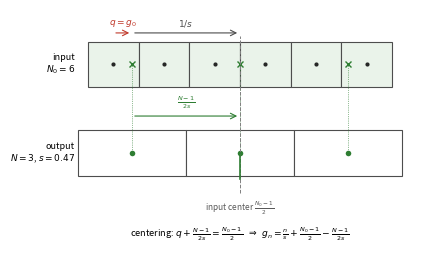

Write the Python code that produced this figure. (Note: this script raises an exception after producing the figure.)
# The projected grid, built as on the slide: g_n = n/s + q, and q fixed by centering.
import numpy as np, matplotlib
matplotlib.use("Agg"); import matplotlib.pyplot as plt
N0, s = 6, 0.47; N = int(np.ceil(N0*s))               # 6 input pixels -> 3 output pixels
q = (N0-1)/2 - (N-1)/(2*s)                             # the centering offset
g = np.arange(N)/s + q
fig, ax = plt.subplots(figsize=(3.45, 2.35)); ax.set_xlim(-0.9, N0 - 0.1); ax.set_ylim(-2.75, 1.35); ax.axis("off")
# input row: boxes of width 1 centered at integers, centers as dots
for m in range(N0): ax.add_patch(plt.Rectangle((m-0.5, 0.0), 1, 0.8, fc="#eaf3ea", ec="0.3", lw=0.8))
ax.plot(np.arange(N0), np.full(N0, 0.4), "o", color="0.15", ms=3.0, mew=0)
ax.text(-0.75, 0.4, "input\n$N_0=%d$" % N0, ha="right", va="center", fontsize=6.5)
# output row: boxes of width 1/s at g_n, centers as green dots
for n in range(N): ax.add_patch(plt.Rectangle((g[n]-0.5/s, -1.55), 1/s, 0.8, fc="white", ec="0.3", lw=0.8))
ax.plot(g, np.full(N, -1.15), "o", color="#2e7d32", ms=4.0, mew=0)
ax.text(-0.75, -1.15, "output\n$N=%d$, $s=%.2f$" % (N, s), ha="right", va="center", fontsize=6.5)
# the projected centers drawn back on the input row (crosses) and the offset q from the first input center
for n in range(N): ax.plot([g[n], g[n]], [-1.15, 0.4], color="#2e7d32", lw=0.5, ls=":")
ax.plot(g, np.full(N, 0.4), "x", color="#2e7d32", ms=4.5, mew=1.0)
ax.annotate("", xy=(g[0], 0.95), xytext=(0, 0.95), arrowprops=dict(arrowstyle="->", lw=0.8, color="#c0392b"))
ax.text((g[0])/2, 1.02, "$q=g_0$", ha="center", va="bottom", fontsize=6.5, color="#c0392b")
ax.annotate("", xy=(g[1], 0.95), xytext=(g[0], 0.95), arrowprops=dict(arrowstyle="->", lw=0.8, color="0.3"))
ax.text((g[0]+g[1])/2, 1.02, "$1/s$", ha="center", va="bottom", fontsize=6.5, color="0.3")
# the two centers (image midpoints) and the centering condition
cin = (N0-1)/2; cout = g[0] + (N-1)/(2*s)
ax.plot([cin, cin], [-1.85, 0.9], color="0.5", lw=0.7, ls="--"); ax.text(cin, -1.95, "input center $\\frac{N_0-1}{2}$", ha="center", va="top", fontsize=6.0, color="0.35")
ax.plot([cout, cout], [-1.6, -1.15], color="#2e7d32", lw=1.2)
ax.annotate("", xy=(cout, -0.5), xytext=(g[0], -0.5), arrowprops=dict(arrowstyle="->", lw=0.8, color="#2e7d32"))
ax.text((g[0]+cout)/2, -0.42, "$\\frac{N-1}{2s}$", ha="center", va="bottom", fontsize=6.5, color="#2e7d32")
ax.text(cin, -2.4, "centering: $q+\\frac{N-1}{2s}=\\frac{N_0-1}{2}$  $\\Rightarrow$  $g_n=\\frac{n}{s}+\\frac{N_0-1}{2}-\\frac{N-1}{2s}$", ha="center", va="top", fontsize=6.6)
fig.subplots_adjust(left=0.0, right=1.0, top=1.0, bottom=0.0)
fig.savefig('paper_output/figs/fig_grid.pdf', bbox_inches="tight"); fig.savefig('paper_output/figs/fig_grid.png', dpi=300, bbox_inches="tight"); print("saved q=%.3f g=%s" % (q, np.round(g, 3)))
